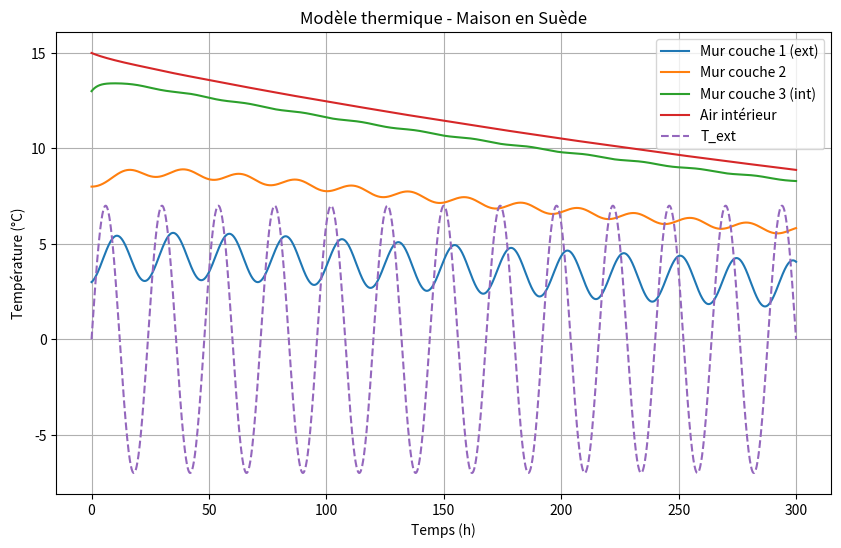

Reproduce this figure in Python.
# simulation_suede.py
import numpy as np
import matplotlib.pyplot as plt

# === Données géométriques ===
A_sol = 300         # m²
h = 2.5             # m
e_mur = 0.2       # m (épaisseur totale)
lambda_mur = 0.15    # W/m·K (bois sapin)
rho_mur = 1200      # kg/m³
c_p_mur = 2000       # J/kg·K
rho_air = 1.2       # kg/m³
c_p_air = 1000      # J/kg·K
h_int = 9           # W/m²·K

# === Surfaces et volumes ===
A_mur = 2 * (2 * np.sqrt(A_sol)) * h
volume_air = A_sol * h
V_mur_total = A_mur * e_mur

# === Découpage en 3 couches ===
n_couches = 3
e_couche = e_mur / n_couches
V_couche = A_mur * e_couche
C_mur = rho_mur * c_p_mur * V_couche
R_couche = e_couche / (lambda_mur * A_mur)

# === Résistances et capacités ===
C1 = C2 = C3 = C_mur
C_int = volume_air * rho_air * c_p_air + rho_mur * c_p_mur * A_sol * 0.2 +  rho_mur * c_p_mur * A_sol * 0.10
R_iso = R_couche       # résistance vers extérieur
R12 = R23 = R_couche   # résistances internes murales
R_mur_int = 1 / (h_int * A_mur)

# === Simulation ===
dt = 0.1
t_max = 300
N = int(t_max / dt)
t = np.linspace(0, t_max, N)
T_ext = lambda t: 0 + 7 * np.sin(2 * np.pi * t / 24)

# === Initialisation ===
T1 = np.zeros(N)
T2 = np.zeros(N)
T3 = np.zeros(N)
T_int = np.zeros(N)
T1[0] = 3
T2[0] = 8
T3[0] = 13
T_int[0] = 15  # bâtiment chauffé

for n in range(N - 1):
    Te = T_ext(t[n])
    dT1 = (Te - T1[n]) / R_iso - (T1[n] - T2[n]) / R12
    dT2 = (T1[n] - T2[n]) / R12 - (T2[n] - T3[n]) / R23
    dT3 = (T2[n] - T3[n]) / R23 - (T3[n] - T_int[n]) / R_mur_int
    dT_int = (T3[n] - T_int[n]) / R_mur_int

    T1[n+1] = T1[n] + dt*3600 * dT1 / C1
    T2[n+1] = T2[n] + dt*3600 * dT2 / C2
    T3[n+1] = T3[n] + dt*3600 * dT3 / C3
    T_int[n+1] = T_int[n] + dt*3600 * dT_int / C_int

# === Affichage ===
plt.figure(figsize=(10,6))
plt.plot(t, T1, label="Mur couche 1 (ext)")
plt.plot(t, T2, label="Mur couche 2")
plt.plot(t, T3, label="Mur couche 3 (int)")
plt.plot(t, T_int, label="Air intérieur")
plt.plot(t, T_ext(t), '--', label="T_ext")
plt.xlabel("Temps (h)")
plt.ylabel("Température (°C)")
plt.title("Modèle thermique - Maison en Suède")
plt.grid()
plt.legend()
plt.show()